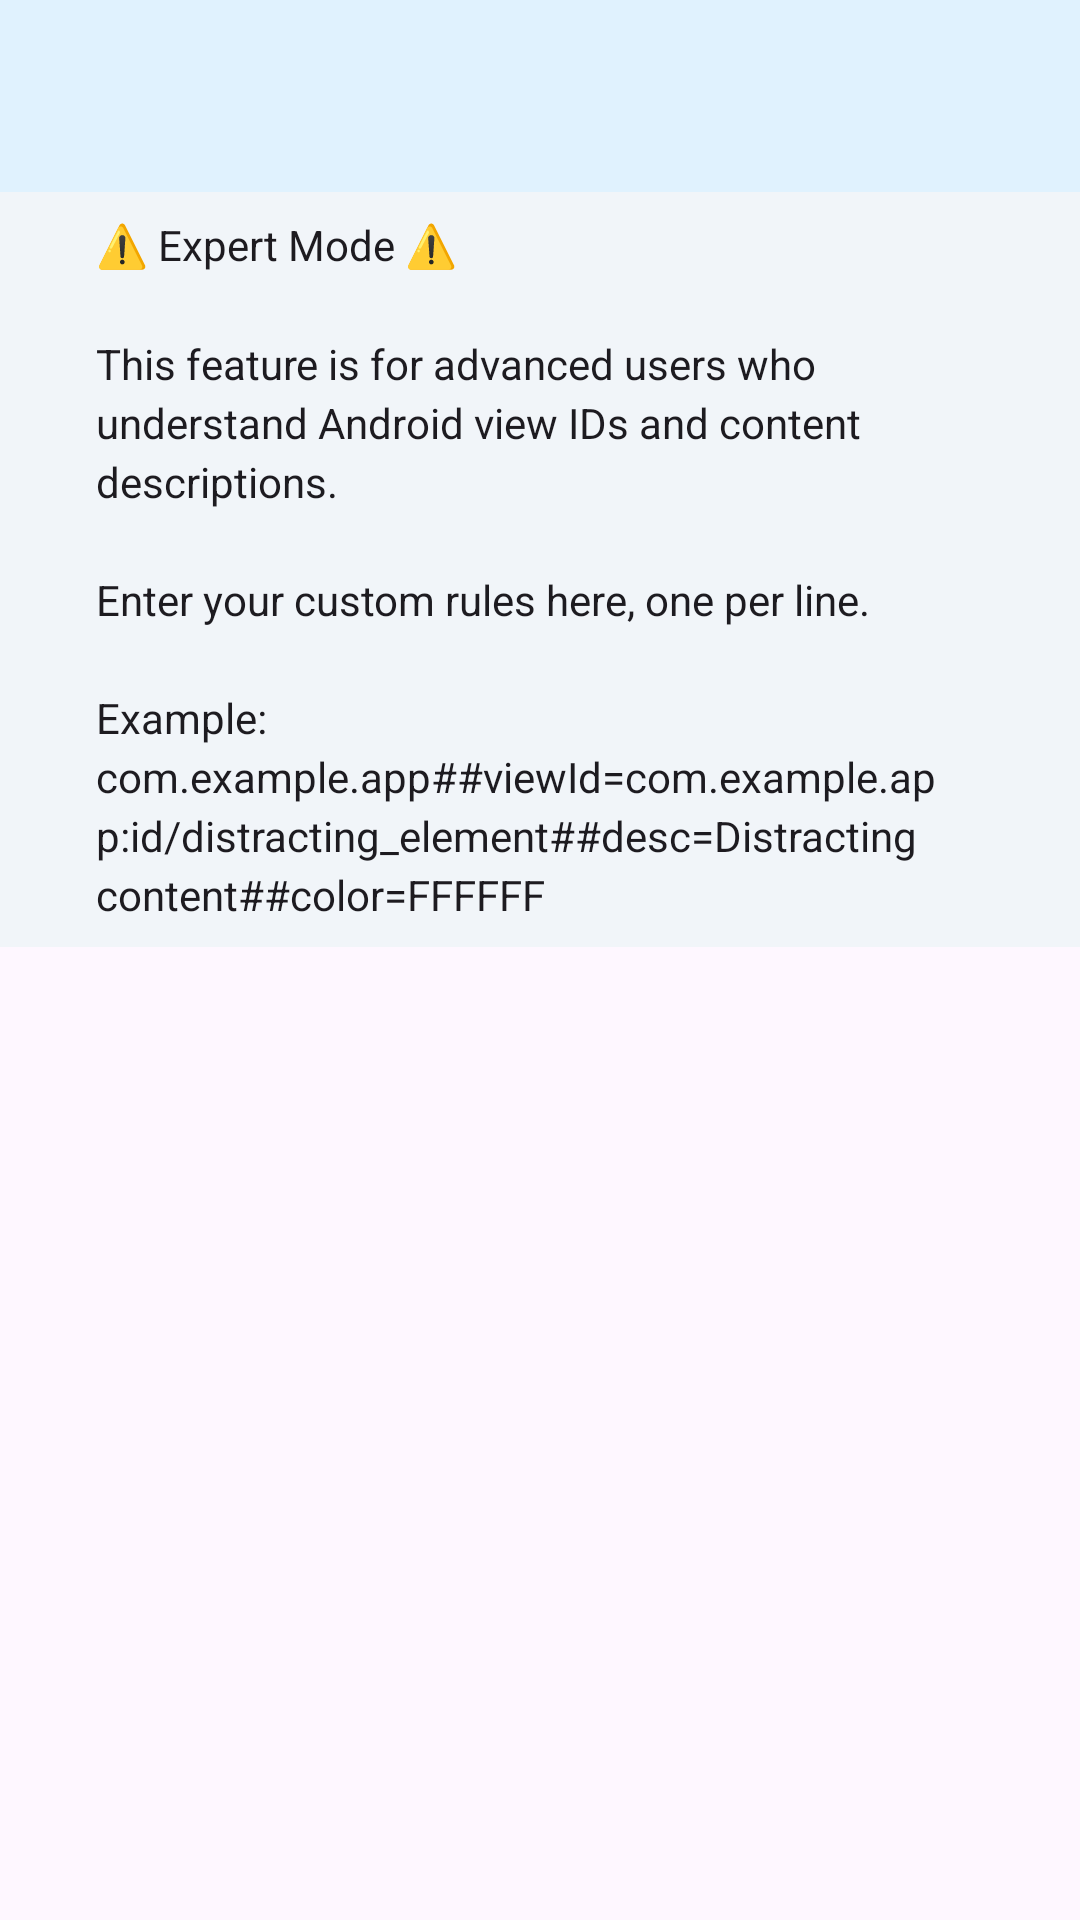

The Android layout XML behind this screen, and the referenced resources:
<!-- AndroidManifest.xml: application theme Theme.GreaseMilkyway -->
<!-- res/layout/activity_custom_rules.xml -->
<?xml version="1.0" encoding="utf-8"?>
<androidx.coordinatorlayout.widget.CoordinatorLayout xmlns:android="http://schemas.android.com/apk/res/android"
    xmlns:app="http://schemas.android.com/apk/res-auto"
    android:id="@+id/main"
    android:layout_width="match_parent"
    android:layout_height="match_parent"
    android:fitsSystemWindows="true">

    <com.google.android.material.appbar.AppBarLayout
        android:layout_width="match_parent"
        android:layout_height="wrap_content">

        <com.google.android.material.appbar.MaterialToolbar
            android:id="@+id/toolbar"
            android:layout_width="match_parent"
            android:layout_height="?attr/actionBarSize"
            android:background="@color/header_bg"
            android:elevation="4dp"
            app:titleTextAppearance="@style/ToolbarTitleTextRegular"
            app:popupTheme="@style/ThemeOverlay.AppCompat.Light" />

    </com.google.android.material.appbar.AppBarLayout>

    <ScrollView
        android:layout_width="match_parent"
        android:layout_height="match_parent"
        android:clipToPadding="false"
        app:layout_behavior="@string/appbar_scrolling_view_behavior">

        <LinearLayout
            android:layout_width="match_parent"
            android:layout_height="wrap_content"
            android:orientation="vertical">

            
            <LinearLayout
                android:layout_width="match_parent"
                android:layout_height="wrap_content"
                android:paddingStart="32dp"
                android:paddingEnd="32dp"
                android:paddingTop="8dp"
                android:paddingBottom="8dp"
                android:background="@color/service_header_bg"
                android:orientation="vertical">

                <TextView
                    android:layout_width="match_parent"
                    android:layout_height="wrap_content"
                    android:text="@string/custom_rules_hint"
                    android:textSize="14sp"
                    android:textColor="?android:attr/textColorPrimary"
                    android:lineSpacingMultiplier="1.2" />

            </LinearLayout>

            
            <EditText
                android:id="@+id/rules_editor"
                android:layout_width="match_parent"
                android:layout_height="wrap_content"
                android:layout_marginStart="16dp"
                android:layout_marginEnd="16dp"
                android:layout_marginTop="16dp"
                android:layout_marginBottom="16dp"
                android:background="@null"
                android:gravity="top"
                android:inputType="textMultiLine"
                android:minLines="10"
                android:textSize="14sp" />

        </LinearLayout>

    </ScrollView>

</androidx.coordinatorlayout.widget.CoordinatorLayout>
<!-- resources referenced by this layout -->
<resources>
  <color name="header_bg">#E0F2FE</color>
  <color name="service_header_bg">#F1F5F9</color>
  <string name="custom_rules_hint">⚠️ Expert Mode ⚠️\n\nThis feature is for advanced users who understand Android view IDs and content descriptions.\n\nEnter your custom rules here, one per line.\n\nExample:\ncom.example.app##viewId=com.example.app:id/distracting_element##desc=Distracting content##color=FFFFFF</string>
  <style name="Theme.GreaseMilkyway" parent="Base.Theme.GreaseMilkyway" />
  <style name="Base.Theme.GreaseMilkyway" parent="Theme.Material3.DayNight.NoActionBar">
          <item name="colorPrimary">@color/purple_500</item>
          <item name="colorPrimaryVariant">@color/purple_700</item>
          <item name="colorOnPrimary">@color/white</item>
  
          <item name="android:windowOptOutEdgeToEdgeEnforcement" tools:ignore="NewApi">true</item>
      </style>
  <color name="purple_500">#FF6200EE</color>
  <color name="purple_700">#FF3700B3</color>
  <color name="white">#FFFFFFFF</color>
</resources>
